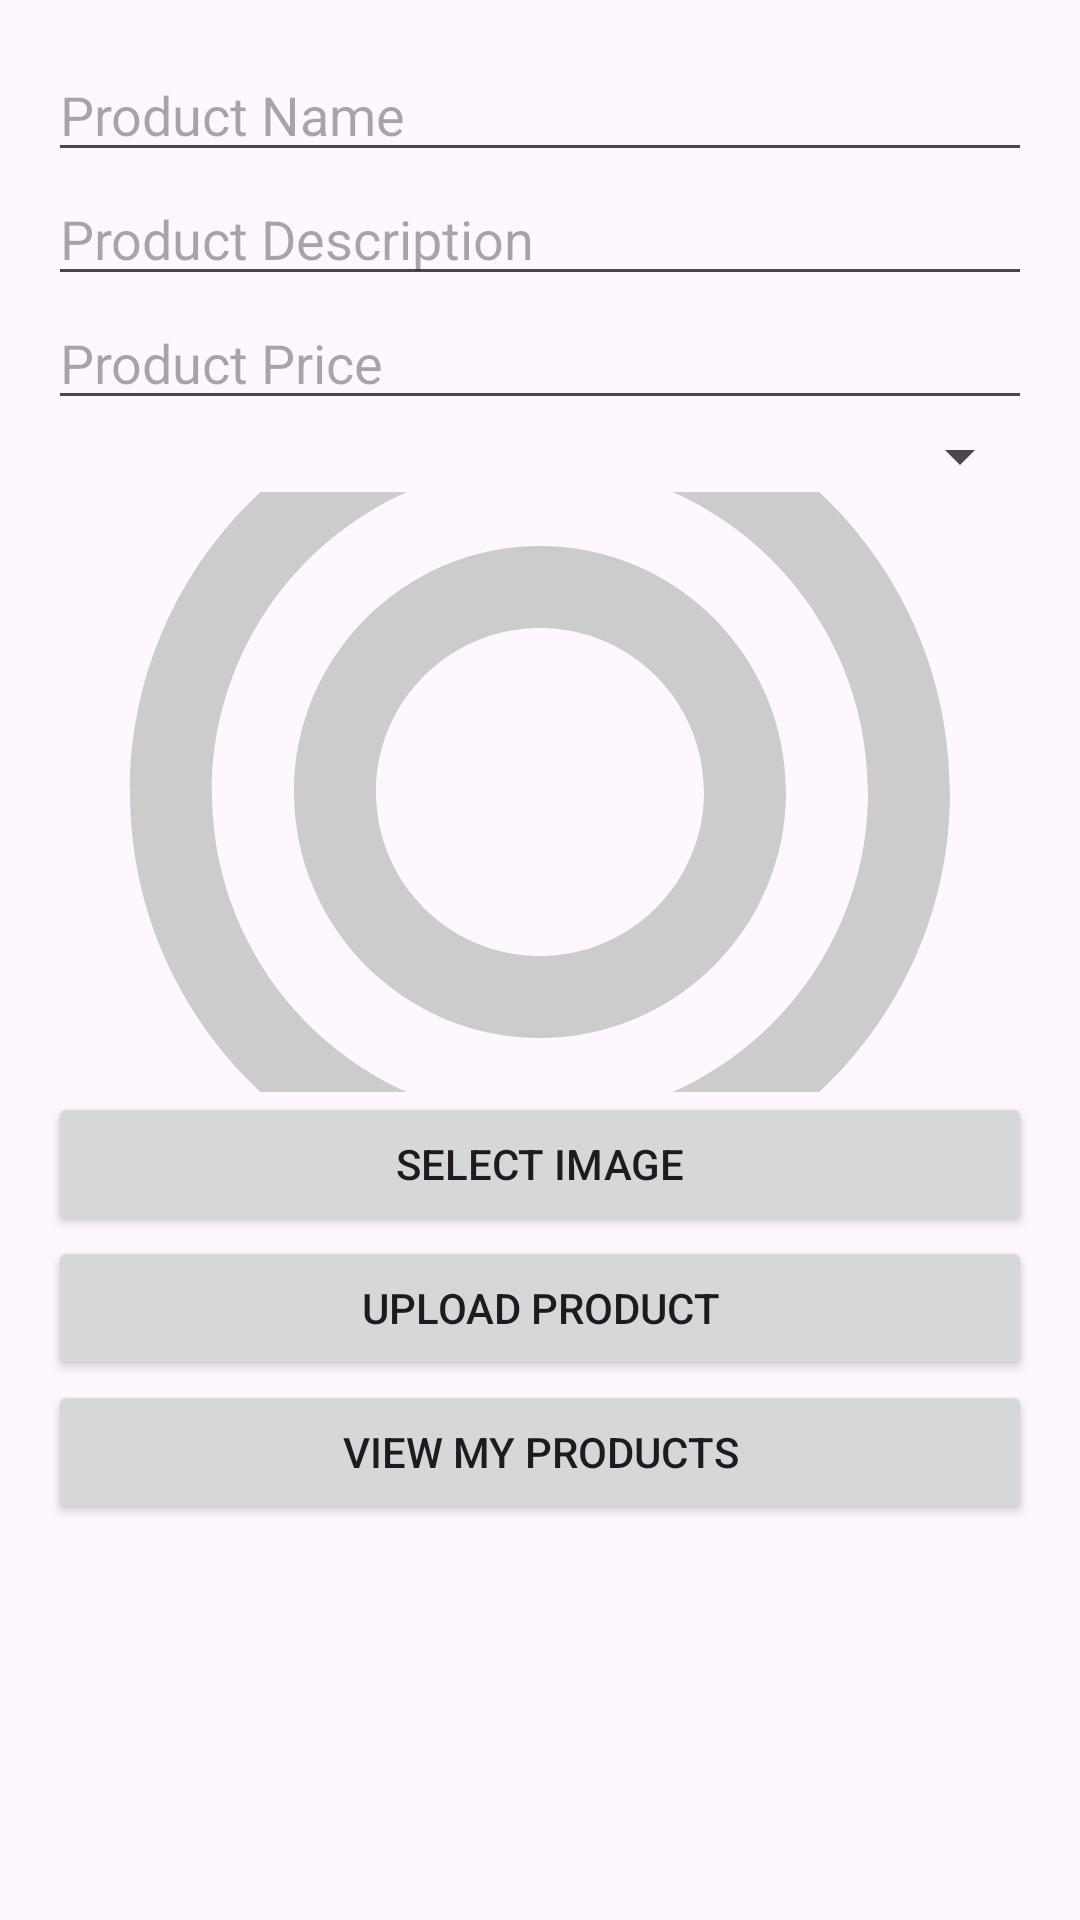

This screen was rendered from an Android layout file. Write that file and the resources it references.
<!-- AndroidManifest.xml: application theme Theme.Shopnowvendor -->
<!-- res/layout/activity_vendor_upload.xml -->
<LinearLayout xmlns:android="http://schemas.android.com/apk/res/android"
    android:layout_width="match_parent"
    android:layout_height="match_parent"
    xmlns:tools="http://schemas.android.com/tools"
    android:orientation="vertical"
    tools:context=".UploadProductActivity"
    android:padding="16dp">

    <EditText
        android:id="@+id/productName"
        android:layout_width="match_parent"
        android:layout_height="wrap_content"
        android:hint="Product Name" />

    <EditText
        android:id="@+id/productDescription"
        android:layout_width="match_parent"
        android:layout_height="wrap_content"
        android:hint="Product Description" />

    <EditText
        android:id="@+id/productPrice"
        android:layout_width="match_parent"
        android:layout_height="wrap_content"
        android:hint="Product Price"
        android:inputType="numberDecimal" />

    <Spinner
        android:id="@+id/categorySpinner"
        android:layout_width="match_parent"
        android:layout_height="wrap_content" />

    <ImageView
        android:id="@+id/productImage"
        android:layout_width="match_parent"
        android:layout_height="200dp"
        android:scaleType="centerCrop"
        android:src="@drawable/ic_placeholder" />

    <Button
        android:id="@+id/selectImageButton"
        android:layout_width="match_parent"
        android:layout_height="wrap_content"
        android:text="Select Image" />

    <Button
        android:id="@+id/uploadButton"
        android:layout_width="match_parent"
        android:layout_height="wrap_content"
        android:text="Upload Product" />

    <Button
        android:id="@+id/btnViewProducts"
        android:layout_width="match_parent"
        android:layout_height="wrap_content"
        android:text="View My Products" />
</LinearLayout>
<!-- resources referenced by this layout -->
<resources>
  <!-- drawable ic_placeholder (drawable) -->
  <vector xmlns:android="http://schemas.android.com/apk/res/android"
      android:width="24dp"
      android:height="24dp"
      android:viewportWidth="24"
      android:viewportHeight="24">
      <path
          android:fillColor="#CCCCCC"
          android:pathData="M12,2C6.48,2 2,6.48 2,12s4.48,10 10,10 10,-4.48 10,-10S17.52,2 12,2zM12,4c4.42,0 8,3.58 8,8s-3.58,8 -8,8 -8,-3.58 -8,-8S7.58,4 12,4zM12,6c-3.31,0 -6,2.69 -6,6s2.69,6 6,6 6,-2.69 6,-6S15.31,6 12,6zM12,8c2.21,0 4,1.79 4,4s-1.79,4 -4,4 -4,-1.79 -4,-4S9.79,8 12,8z"/>
  </vector>
  <style name="Theme.Shopnowvendor" parent="Base.Theme.Shopnowvendor" />
  <style name="Base.Theme.Shopnowvendor" parent="Theme.Material3.DayNight.NoActionBar">
          
          
      </style>
</resources>
